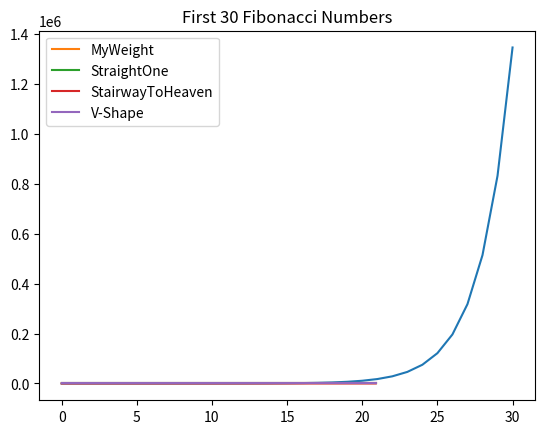
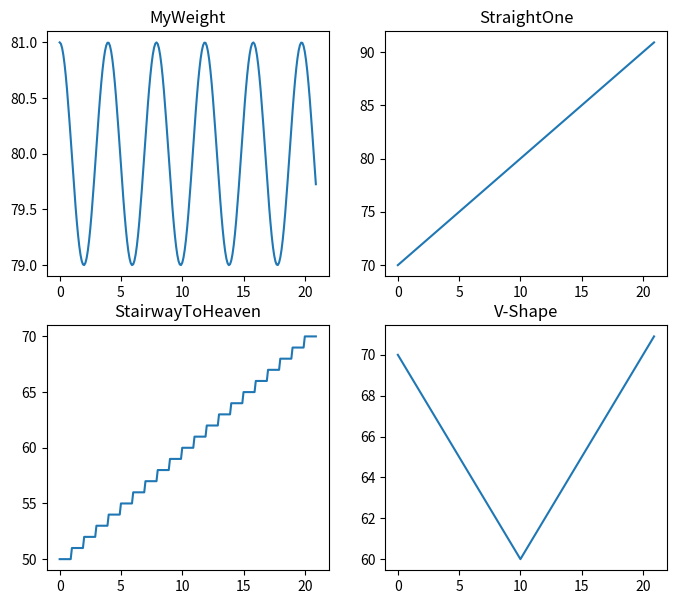

Generate these figures, in order, with matplotlib:
import numpy as np
import matplotlib.pyplot as plt

def fibonacci(n):
    return 1 if n <= 1 else fibonacci(n-1) + fibonacci(n-2)

def plot_fibonacci(max_n):
    x = range(max_n + 1)
    y = [fibonacci(n) for n in x]
    plt.plot(x, y)
    plt.title('First '+ str(max_n) + ' Fibonacci Numbers')
    plt.savefig('fibonacci_plot.pdf')
    plt.show()

plot_fibonacci(30)

x = np.arange(0, 21, 0.1)
y = [80 + np.cos(5*x/np.pi) for x in x]
plt.plot(x, y, label='MyWeight')

y = [x + 70 for x in x]
plt.plot(x, y, label='StraightOne')

y = [50 + np.floor(x) for x in x]
plt.plot(x, y, label='StairwayToHeaven')

y = [70 - x if x < 10 else 50 + x for x in x]
plt.plot(x, y, label='V-Shape')

plt.legend()
plt.savefig('4functions.pdf')
plt.show()

plt.figure(figsize=(8, 7))

plt.subplot(221)
x = np.arange(0, 21, 0.1)
y = [80 + np.cos(5*x/np.pi) for x in x]
plt.plot(x, y)
plt.title('MyWeight')

plt.subplot(222)
y = [x + 70 for x in x]
plt.plot(x, y)
plt.title('StraightOne')

plt.subplot(223)
y = [50 + np.floor(x) for x in x]
plt.plot(x, y)
plt.title('StairwayToHeaven')

plt.subplot(224)
y = [70 - x if x < 10 else 50 + x for x in x]
plt.plot(x, y)
plt.title('V-Shape')

plt.savefig('4functions-subplots.pdf')
plt.show()

